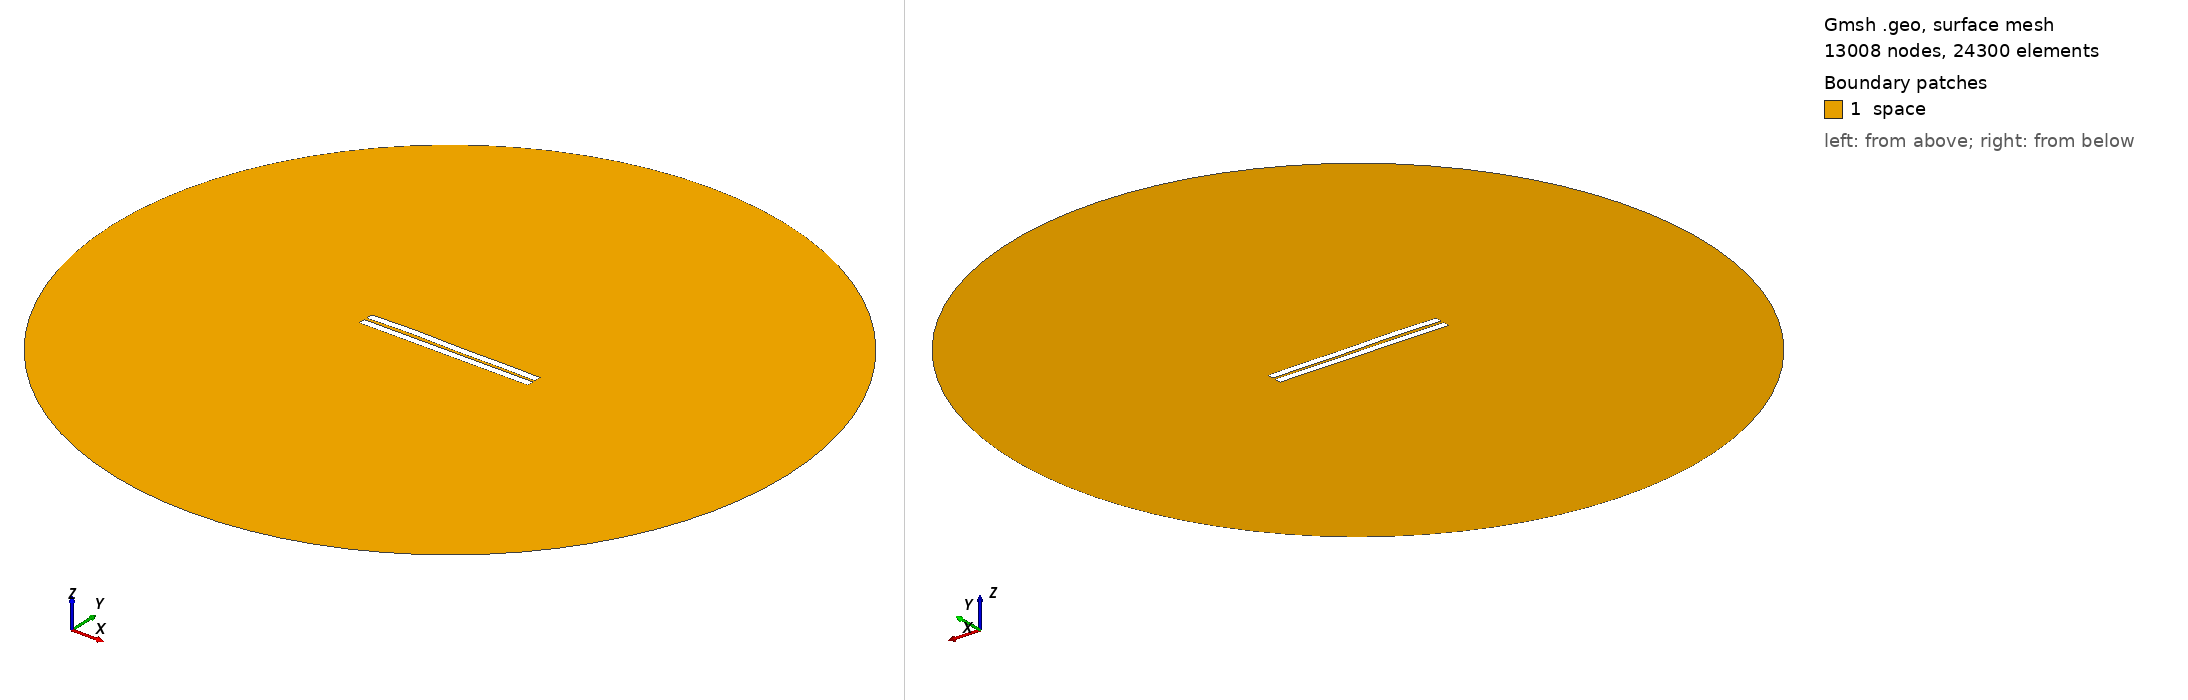

Gmsh geometry script, surface-meshed: 13008 nodes, 24300 surface elements. Boundary patches (legend numbers): 1 space. Left view from above one corner, right view from below the opposite corner. Legend entries are the model's physical surfaces. The drawing asked Gmsh for element sizes between 1% and 20% of the model's largest extent; the script's own settings can give other sizes.

=== 875.geo (drawn) ===
//---------------------------------------
// Geometry kernel
//---------------------------------------

SetFactory("OpenCASCADE");



//---------------------------------------
// Parameters of the geometry
//---------------------------------------

// Overetch of the upper plate
overetch = 0.0;

// Distance between the plates
distance = 1.75;

// Discretization over the x axis (for the deformation)
nx = 50; 

// Length of the plate
L = 100 - overetch; 

// Number of modes
n = 4; 

// 1st mode coefficient
coeff(1) = -0.075;
beta(1) = 0.596864 * 3.1415926535 / L;

// 2nd mode coefficient
coeff(2) = 0.15;
beta(2) = 1.49418 * 3.1415926535 / L;

// 3rd mode coefficient
coeff(3) = 0.15;
beta(3) = 2.50025 * 3.1415926535 / L;

// 4th mode coefficient
coeff(4) = 0.15;
beta(4) = 3.49999 * 3.1415926535 / L;



//---------------------------------------
// Upper plate (deformed rectangle)
//---------------------------------------

// Coordiantes of the upper plate
xmin = -50;
xmax = 50 - overetch;

// Height of the upper plate
yheight = 4 - 2 * overetch;

// Indexes of the points
UpperID[] = {};
LowerID[] = {};
LeftID[] = {};
RightID[] = {};

// Point index
p = 1;

// Horizontal edges
For i In {1:nx}
    x = xmin + (i-1)*(xmax - xmin)/(nx-1);

    y_bottom = distance / 2 + overetch;
    For j In {1:n}
        C = (Cosh(beta(j)*L) + Cos(beta(j)*L)) / (Sinh(beta(j)*L) + Sin(beta(j)*L));
        y_bottom  = y_bottom + coeff(j) * (Cosh(beta(j)*(x+50)) - Cos(beta(j)*(x+50)) - C * (Sinh(beta(j)*(x+50)) - Sin(beta(j)*(x+50))));
    EndFor

    y_top = y_bottom + yheight;

    Point(p) = {x, y_top, 0, 1.0};
    UpperID[i] = p;
    p = p + 1;

    Point(p) = {x, y_bottom, 0, 1.0};
    LowerID[i] = p;
    p = p + 1;
EndFor

// Create point lists
UpperPts[] = {}; LowerPts[] = {};
For i In {1:nx}
  UpperPts[] += {UpperID[i]};
  LowerPts[] += {LowerID[i]};
EndFor

// Build splines
Spline(1) = {UpperPts[]};
Spline(2) = {LowerPts[]};
Line(3) = {LowerPts[nx-1], UpperPts[nx-1]};
Line(4) = {LowerPts[0], UpperPts[0]};

// Build the plane surface
Curve Loop(1) = {2, 3, -1, -4};
Plane Surface(1) = {1};



//---------------------------------------
// Lower plate (rectangle)
//---------------------------------------

// Vertices
Point(1001) = {-50, -1, 0, 1.0};
Point(1002) = { 50, -1, 0, 1.0};
Point(1003) = { 50,  -5, 0, 1.0};
Point(1004) = {-50,  -5, 0, 1.0};

// Edges
Line(5) = {1001, 1002};
Line(6) = {1002, 1003};
Line(7) = {1003, 1004};
Line(8) = {1004, 1001};

// Plane surface
Line Loop(2) = {5, 6, 7, 8};
Plane Surface(2) = {2}; 



//---------------------------------------
// Outer (fictious) boundary
//---------------------------------------

// Points
Point(1005) = {0, 0, 0};       // Center
Point(1006) = {200, 0, 0};     // Start point
Point(1007) = {0, 200, 0};     // 90 degrees
Point(1008) = {-200, 0, 0};    // 180 degrees
Point(1009) = {0, -200, 0};    // 270 degrees

// Circle arcs (each needs start, center, end)
Circle(9) = {1006, 1005, 1007};
Circle(10) = {1007, 1005, 1008};
Circle(11) = {1008, 1005, 1009};
Circle(12) = {1009, 1005, 1006};

// Plane surface for the entire domain
Curve Loop(3) = {9, 10, 11, 12};
Surface(3) = {3};

// Subtract the plates from the whole domain to obtain the actual domain where we want to solve the equations
BooleanDifference{ Surface{3}; Delete; }{ Surface{1}; Surface{2}; Delete; }




//---------------------------------------
// Transfinite Lines/Curves
//---------------------------------------

// Set the number of points on the boundaries
r = 7;

// Plates
Transfinite Curve {1, 2} = 50*r Using Progression 1;
Transfinite Curve {3, 4} = 2*r Using Progression 1;
Transfinite Line {5, 7} = 50*r Using Progression 1;
Transfinite Line {6, 8} = 2*r Using Progression 1;

// Outer boundary
Transfinite Line {9, 10, 11, 12} = 20 Using Progression 1;



//---------------------------------------
// Physical groups
//---------------------------------------                

// Physical curves (boundaries)
Physical Line("force_segment", 10) = {2};
Physical Line("upper_plate", 11) = {1, 3, 4};
Physical Line("lower_plate", 12) = {5, 6, 7, 8};
Physical Line("boundary", 20) = {9, 10, 11, 12};

// Physical Surfaces
Physical Surface("space", 30) = {3};



//---------------------------------------
// 6. Generate the Mesh
//---------------------------------------

// 2D mesh generation
Mesh 2;
